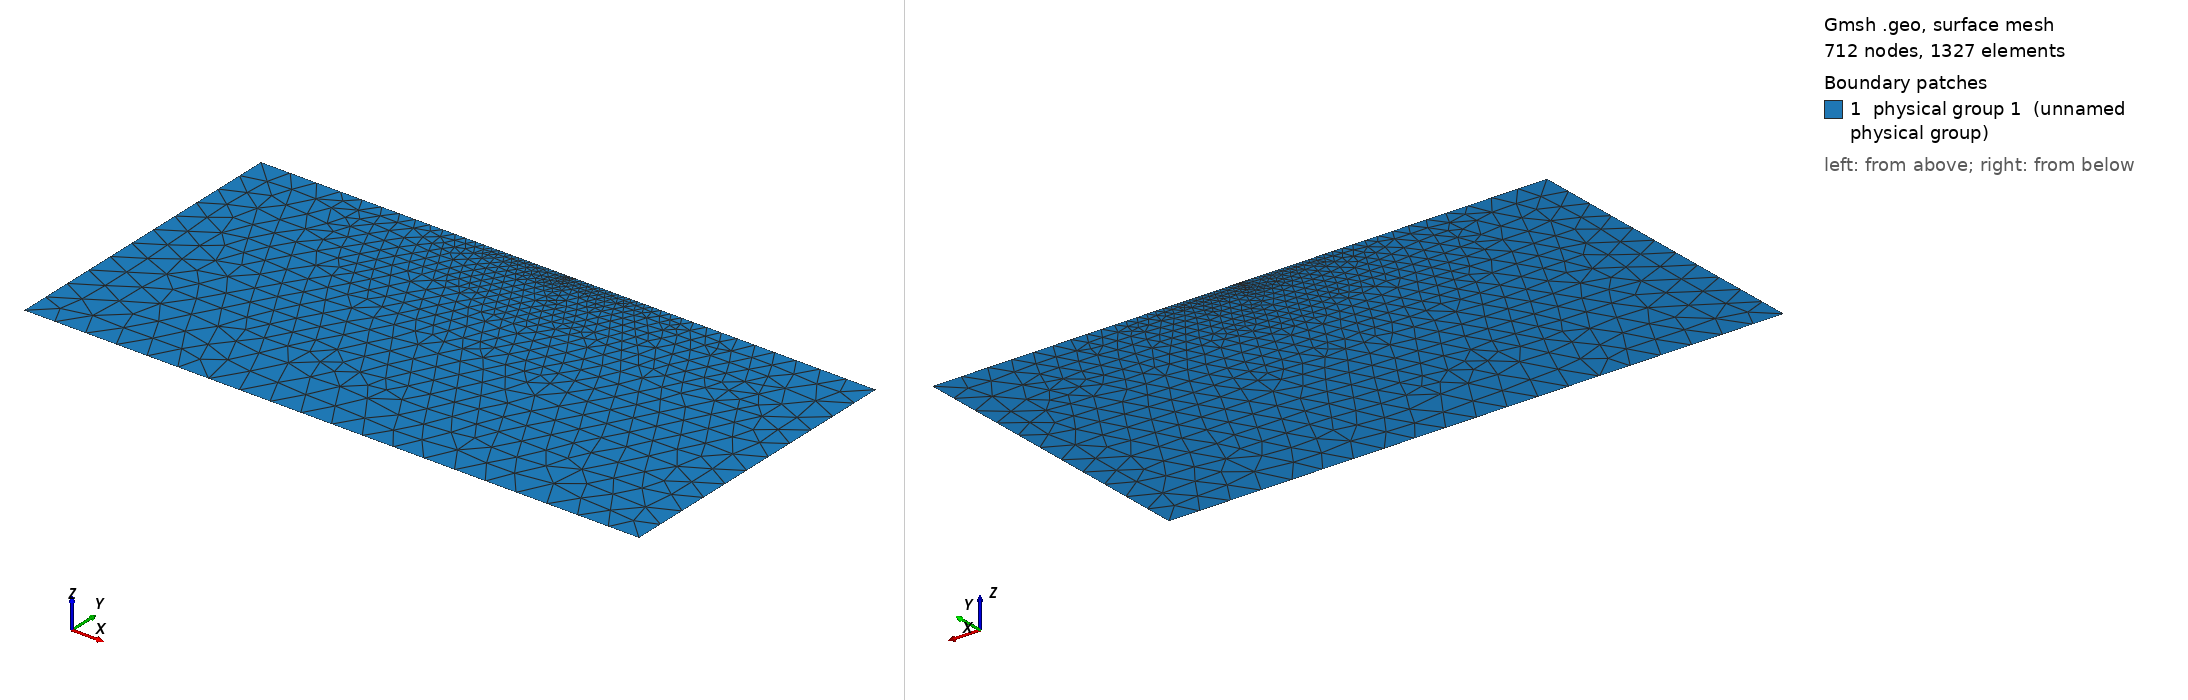

Gmsh geometry script, surface-meshed: 712 nodes, 1327 surface elements. Boundary patches (legend numbers): 1 physical group 1 (unnamed physical group). Left view from above one corner, right view from below the opposite corner. Legend entries are the model's physical surfaces. The drawing asked Gmsh for element sizes between 1% and 20% of the model's largest extent; the script's own settings can give other sizes.

=== curving_H_20.geo (drawn) ===
// Mesh.Algorithm = 6; 
gridsize = 10;
ref_gridsize = 1e-3;
L = 200;
H_sup = 0.2;
H_inf = 100;
dx = 0.3;
y_crack = -0.01;
dy_crack = 0.165 - y_crack;
point_surface = ref_gridsize*(H_sup/0.005);
offx = 0.075;
offy = ref_gridsize*20;
adhocx = 0.08;
//
Point(1) = { -L/2 , H_sup   ,0.0, gridsize};
Point(2) = { -L/2 , -H_inf  ,0.0, gridsize};
Point(3) = {  L/2 , -H_inf  ,0.0, gridsize};
Point(4) = {  L/2 , H_sup  ,0.0,  gridsize};
Point(5) = {  dx , H_sup  ,0.0, point_surface/2};
Point(6) = {  -dx , H_sup  ,0.0,  point_surface/2};
// cuadrado minimizado de la fractura
Point(11) = { -dx , y_crack, 0.0, ref_gridsize};
Point(12) = {  dx, y_crack, 0.0, ref_gridsize};
Point(13) = {  dx+adhocx , y_crack + dy_crack, 0.0, ref_gridsize};
Point(14) = { -(dx+adhocx) , y_crack + dy_crack, 0.0, ref_gridsize};
Point(15) = { -offx , y_crack + offy, 0.0, ref_gridsize};
Point(16) = {  offx , y_crack + offy, 0.0, ref_gridsize};
Point(17) = {  offx*2 + adhocx , y_crack + dy_crack, 0.0, ref_gridsize};
Point(18) = { -(offx*2 + adhocx) , y_crack + dy_crack, 0.0, ref_gridsize};
//
Line(1) = {1,2};
Line(2) = {2,3};
Line(3) = {3,4};
Line(4) = {4,5};
Line(5) = {5,6};
Line(6) = {6,1};
//
Line(10) = {14,11};
Line(11) = {11,12};
Line(12) = {12,13};
Line(13) = {13, 17};
Line(14) = {17, 16};
Line(15) = {16, 15};
Line(16) = {15, 18};
Line(17) = {18, 14};
//
Curve Loop(1) = {1,2,3,4,5,6};
Curve Loop(2) = {10,11,12,13,14,15,16,17};
// EL curve loop 2 es mi crack inicial
Plane Surface(1) = {1,2};
Plane Surface(2) = {2};
// Colocacion de tags
Physical Line(10) = {3};
Physical Line(20) = {2};
Physical Line(30) = {1};
Physical Line(40) = {4,5,6};
Physical Surface(1) = {2,1};
//
//Mesh.RecombineAll =1;
// Recombine Surface{1};
// Recombine Surface{2};
